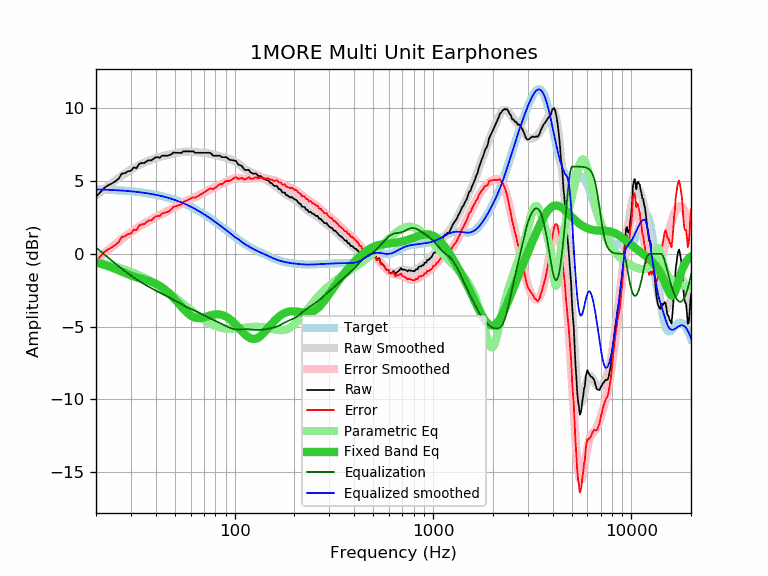

Values plotted in this chart, from the file beside it:
frequency, raw, error, smoothed, error_smoothed, equalization, parametric_eq, equalized_raw, equalized_smoothed, target
20, 3.94, -0.49, 4.00, -0.43, 0.43, -0.59, 4.37, 4.43, 4.43
21, 4.23, -0.20, 4.23, -0.19, 0.19, -0.67, 4.42, 4.42, 4.42
22, 4.54, 0.12, 4.45, 0.04, -0.04, -0.75, 4.50, 4.41, 4.41
23, 4.71, 0.30, 4.66, 0.26, -0.26, -0.84, 4.45, 4.40, 4.40
24, 4.84, 0.45, 4.86, 0.46, -0.46, -0.93, 4.37, 4.39, 4.39
25, 4.99, 0.61, 5.04, 0.66, -0.66, -1.03, 4.33, 4.38, 4.38
26, 5.17, 0.80, 5.21, 0.85, -0.85, -1.13, 4.32, 4.37, 4.37
27, 5.52, 1.17, 5.38, 1.02, -1.02, -1.23, 4.49, 4.35, 4.35
28, 5.55, 1.21, 5.53, 1.19, -1.19, -1.32, 4.36, 4.34, 4.34
29, 5.68, 1.36, 5.66, 1.34, -1.34, -1.41, 4.33, 4.32, 4.32
30, 5.71, 1.41, 5.79, 1.49, -1.49, -1.48, 4.22, 4.30, 4.30
31, 5.95, 1.66, 5.91, 1.62, -1.62, -1.55, 4.32, 4.28, 4.28
32, 5.89, 1.62, 6.01, 1.75, -1.75, -1.61, 4.14, 4.26, 4.26
33, 6.19, 1.94, 6.11, 1.87, -1.87, -1.66, 4.32, 4.24, 4.24
34, 6.25, 2.03, 6.20, 1.98, -1.98, -1.71, 4.27, 4.22, 4.22
35, 6.25, 2.05, 6.28, 2.08, -2.08, -1.76, 4.16, 4.20, 4.20
36, 6.36, 2.18, 6.35, 2.18, -2.18, -1.81, 4.18, 4.17, 4.17
37, 6.45, 2.30, 6.42, 2.27, -2.27, -1.86, 4.17, 4.15, 4.15
38, 6.42, 2.30, 6.48, 2.36, -2.36, -1.92, 4.06, 4.12, 4.12
39, 6.55, 2.46, 6.53, 2.44, -2.44, -1.98, 4.10, 4.09, 4.09
40, 6.64, 2.57, 6.58, 2.52, -2.52, -2.05, 4.12, 4.06, 4.06
41, 6.65, 2.62, 6.63, 2.60, -2.60, -2.12, 4.05, 4.03, 4.03
42, 6.61, 2.61, 6.67, 2.67, -2.67, -2.21, 3.94, 4.00, 4.00
43, 6.75, 2.78, 6.71, 2.74, -2.74, -2.30, 4.01, 3.97, 3.97
44, 6.75, 2.81, 6.74, 2.81, -2.81, -2.40, 3.94, 3.93, 3.93
45, 6.75, 2.85, 6.78, 2.88, -2.88, -2.51, 3.87, 3.90, 3.90
46, 6.75, 2.89, 6.81, 2.94, -2.94, -2.62, 3.80, 3.86, 3.86
47, 6.80, 2.97, 6.84, 3.01, -3.01, -2.74, 3.78, 3.82, 3.82
48, 6.85, 3.06, 6.86, 3.08, -3.08, -2.86, 3.77, 3.79, 3.79
49, 6.97, 3.22, 6.89, 3.15, -3.15, -2.99, 3.82, 3.75, 3.75
50, 6.96, 3.25, 6.92, 3.21, -3.21, -3.12, 3.74, 3.71, 3.71
51, 6.95, 3.28, 6.94, 3.28, -3.28, -3.26, 3.67, 3.66, 3.66
52, 6.95, 3.33, 6.96, 3.34, -3.34, -3.39, 3.60, 3.62, 3.62
53, 6.95, 3.37, 6.98, 3.41, -3.41, -3.52, 3.54, 3.58, 3.58
54, 6.93, 3.39, 7.00, 3.47, -3.47, -3.64, 3.46, 3.53, 3.53
55, 7.05, 3.56, 7.01, 3.52, -3.52, -3.77, 3.52, 3.49, 3.49
56, 7.05, 3.61, 7.02, 3.58, -3.58, -3.88, 3.47, 3.44, 3.44
57, 7.05, 3.65, 7.03, 3.63, -3.63, -3.98, 3.41, 3.39, 3.39
58, 7.05, 3.70, 7.03, 3.68, -3.68, -4.08, 3.36, 3.35, 3.35
59, 7.05, 3.75, 7.03, 3.73, -3.73, -4.16, 3.32, 3.30, 3.30
60, 7.05, 3.80, 7.02, 3.78, -3.78, -4.23, 3.27, 3.25, 3.25
61, 7.05, 3.85, 7.02, 3.82, -3.82, -4.29, 3.23, 3.20, 3.20
62, 7.05, 3.90, 7.01, 3.86, -3.86, -4.34, 3.19, 3.15, 3.15
63, 6.95, 3.85, 7.00, 3.90, -3.90, -4.38, 3.04, 3.10, 3.10
64, 6.95, 3.90, 6.99, 3.95, -3.95, -4.40, 3.00, 3.04, 3.04
65, 6.95, 3.95, 6.98, 3.99, -3.99, -4.41, 2.96, 2.99, 2.99
66, 6.95, 4.01, 6.97, 4.03, -4.03, -4.42, 2.91, 2.94, 2.94
67, 6.95, 4.06, 6.97, 4.08, -4.08, -4.41, 2.87, 2.89, 2.89
68, 6.95, 4.11, 6.96, 4.13, -4.13, -4.40, 2.82, 2.83, 2.83
69, 6.95, 4.17, 6.95, 4.17, -4.17, -4.38, 2.77, 2.78, 2.78
70, 6.95, 4.22, 6.95, 4.22, -4.22, -4.36, 2.73, 2.73, 2.73
71, 6.95, 4.27, 6.94, 4.26, -4.26, -4.34, 2.68, 2.67, 2.67
72, 6.95, 4.33, 6.93, 4.31, -4.31, -4.31, 2.64, 2.62, 2.62
73, 6.95, 4.38, 6.91, 4.35, -4.35, -4.29, 2.60, 2.56, 2.56
74, 6.95, 4.44, 6.90, 4.39, -4.39, -4.26, 2.56, 2.51, 2.51
75, 6.95, 4.49, 6.88, 4.43, -4.43, -4.24, 2.52, 2.46, 2.46
76, 6.90, 4.50, 6.86, 4.46, -4.46, -4.22, 2.44, 2.40, 2.40
77, 6.82, 4.47, 6.84, 4.50, -4.50, -4.20, 2.32, 2.35, 2.35
78, 6.75, 4.45, 6.82, 4.53, -4.53, -4.18, 2.22, 2.29, 2.29
79, 6.75, 4.51, 6.80, 4.56, -4.56, -4.17, 2.18, 2.24, 2.24
... 553 more rows
